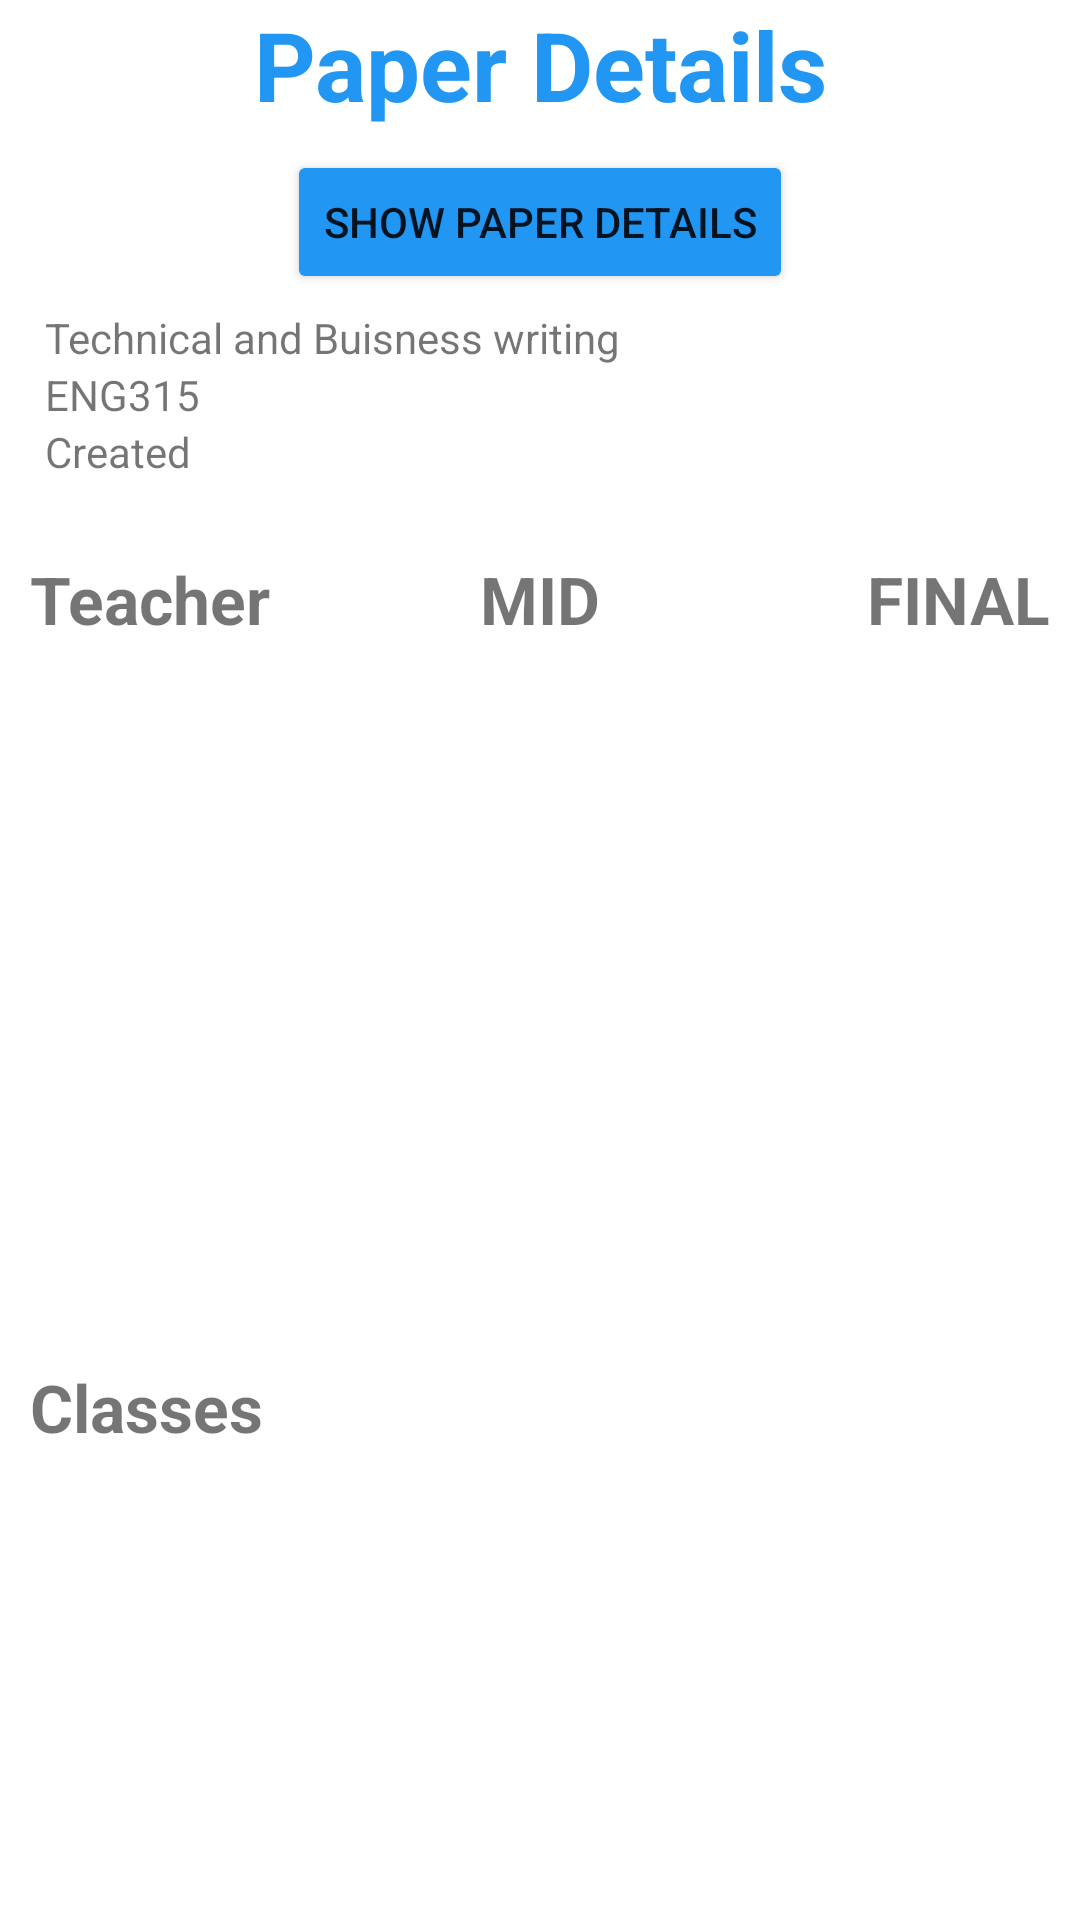

Android layout source for this screen:
<!-- AndroidManifest.xml: application theme Theme.PapersDashboard -->
<!-- res/layout/activity_show_paper_details.xml -->
<?xml version="1.0" encoding="utf-8"?>
<RelativeLayout xmlns:android="http://schemas.android.com/apk/res/android"
    xmlns:app="http://schemas.android.com/apk/res-auto"
    xmlns:tools="http://schemas.android.com/tools"
    android:layout_width="match_parent"
    android:layout_height="match_parent"
    android:paddingLeft="10dp"
    android:paddingRight="10dp"
    tools:context=".ShowPaperDetails">

    <RelativeLayout
        android:orientation="horizontal"
        android:id="@+id/layout_header"
        android:layout_width="match_parent"
        android:layout_height="50dp">

        <TextView
            android:id="@+id/paperdetails"
            android:layout_width="match_parent"
            android:layout_height="wrap_content"
            android:text="Paper Details"
            android:textColor="#2196f3"
            android:gravity="center"
            android:textStyle="bold"
            android:textSize="32dp" />
        <ImageView
            android:id="@+id/backBtn"
            android:layout_width="50dp"
            android:layout_height="50dp"
            android:src="@drawable/back"/>

    </RelativeLayout>
    <Button
        android:id="@+id/btn_paperdetails"
        android:onClick="ShowPopup"
        android:layout_width="wrap_content"
        android:layout_height="wrap_content"
        android:layout_below="@+id/layout_header"
        android:layout_centerInParent="true"
        android:text="Show Paper Details"
        android:backgroundTint="#2196f3"
        />
    <LinearLayout
        android:id="@+id/namecodedatestatus"
        android:layout_below="@id/btn_paperdetails"
        android:layout_width="match_parent"
        android:layout_height="wrap_content"
        android:padding="5dp"
        android:orientation="vertical">
        <TextView
            android:id="@+id/tv_coursename_sh"
            android:layout_width="match_parent"
            android:layout_height="wrap_content"
            android:text="Technical and Buisness writing"/>
        <TextView
            android:id="@+id/tv_coursecode_sh"
            android:layout_width="match_parent"
            android:layout_height="wrap_content"
            android:text="ENG315"/>





        <TextView
            android:id="@+id/tv_status_sh"
            android:layout_width="match_parent"
            android:layout_height="wrap_content"
            android:text="Created"/>
    </LinearLayout>
    <RelativeLayout
        android:id="@+id/allteachersapproval"
        android:layout_below="@+id/namecodedatestatus"
        android:layout_width="match_parent"
        android:layout_height="wrap_content"
        android:layout_marginTop="20dp">

        <TextView
            android:layout_width="wrap_content"
            android:layout_height="wrap_content"
            android:text="Teacher"
            android:textStyle="bold"
            android:layout_alignParentLeft="true"
            android:textSize="22dp"/>

        <TextView
            android:layout_width="wrap_content"
            android:layout_height="wrap_content"
            android:textStyle="bold"
            android:text="MID"
            android:layout_centerInParent="true"
            android:textSize="22dp"/>

        <TextView
            android:layout_width="wrap_content"
            android:layout_height="wrap_content"
            android:textStyle="bold"
            android:text="FINAL"
            android:layout_alignParentRight="true"
            android:textSize="22dp"/>

    </RelativeLayout>
    <androidx.recyclerview.widget.RecyclerView
        android:id="@+id/recycler_teachersapproval"
        android:layout_below="@+id/allteachersapproval"
        android:layout_width="match_parent"
        android:layout_height="200dp"
        tools:listitem="@layout/approvalofteachers_layout"
        />


    <TextView
        android:id="@+id/tv_classes"
        android:layout_marginTop="40dp"
        android:layout_below="@+id/recycler_teachersapproval"
        android:layout_width="match_parent"
        android:layout_height="wrap_content"
        android:text="Classes"
        android:textStyle="bold"
        android:textSize="22dp"/>

    <androidx.recyclerview.widget.RecyclerView
        android:id="@+id/recycler_classes"
        android:layout_below="@+id/tv_classes"
        android:layout_width="match_parent"
        android:layout_height="150dp"
        tools:listitem="@layout/classeslist_layout"
        />

</RelativeLayout>
<!-- res/layout/approvalofteachers_layout.xml (included above) -->
<?xml version="1.0" encoding="utf-8"?>
<RelativeLayout
    xmlns:android="http://schemas.android.com/apk/res/android"
    android:layout_width="match_parent"
    android:layout_height="wrap_content">


    <RelativeLayout
        android:id="@+id/allteachers"
        android:layout_below="@+id/namecodedatestatus"
        android:layout_width="match_parent"
        android:layout_height="wrap_content"
        android:layout_marginTop="20dp">

        <TextView
            android:id="@+id/teachername"
            android:layout_width="wrap_content"
            android:layout_height="wrap_content"
            android:text="Teacher"
            android:layout_alignParentLeft="true"
            android:textSize="22dp"/>

        <TextView
            android:id="@+id/midstatus"
            android:layout_width="wrap_content"
            android:layout_height="wrap_content"
            android:text="MID"
            android:layout_centerInParent="true"
            android:textSize="22dp"/>

        <TextView
            android:id="@+id/finalstatus"
            android:layout_width="wrap_content"
            android:layout_height="wrap_content"
            android:text="FINAL"
            android:layout_alignParentRight="true"
            android:textSize="22dp"/>
    </RelativeLayout>
</RelativeLayout>
<!-- res/layout/classeslist_layout.xml (included above) -->
<?xml version="1.0" encoding="utf-8"?>
    <RelativeLayout
        xmlns:android="http://schemas.android.com/apk/res/android"
        android:layout_width="match_parent"
        android:layout_height="wrap_content"
        android:background="@color/white"
        android:layout_marginLeft="10dp"
        android:layout_marginRight="10dp"
        android:layout_marginTop="5dp"
        android:layout_marginBottom="5dp">

            <TextView
                android:layout_width="match_parent"
                android:layout_height="wrap_content"
                android:id="@+id/classname"
                android:textSize="18dp"
                android:paddingLeft="5dp"
                android:paddingRight="5dp"/>
    </RelativeLayout>
<!-- resources referenced by this layout -->
<resources>
  <style name="Theme.PapersDashboard" parent="Theme.MaterialComponents.DayNight.NoActionBar">
          
          <item name="colorPrimary">@color/purple_500</item>
          <item name="colorPrimaryVariant">@color/purple_700</item>
          <item name="colorOnPrimary">@color/white</item>
          
          <item name="colorSecondary">@color/teal_200</item>
          <item name="colorSecondaryVariant">@color/teal_700</item>
          <item name="colorOnSecondary">@color/black</item>
          
          <item name="android:statusBarColor" tools:targetApi="l">?attr/colorPrimaryVariant</item>
          
      </style>
  <!-- not gathered from this repository: default colours our renderer supplied (Android Studio template values) -->
  <color name="purple_500">#FF6200EE</color>
  <color name="purple_700">#FF3700B3</color>
  <color name="teal_200">#FF03DAC5</color>
  <color name="teal_700">#FF018786</color>
  <color name="black">#FF000000</color>
  <color name="white">#FFFFFFFF</color>
</resources>
